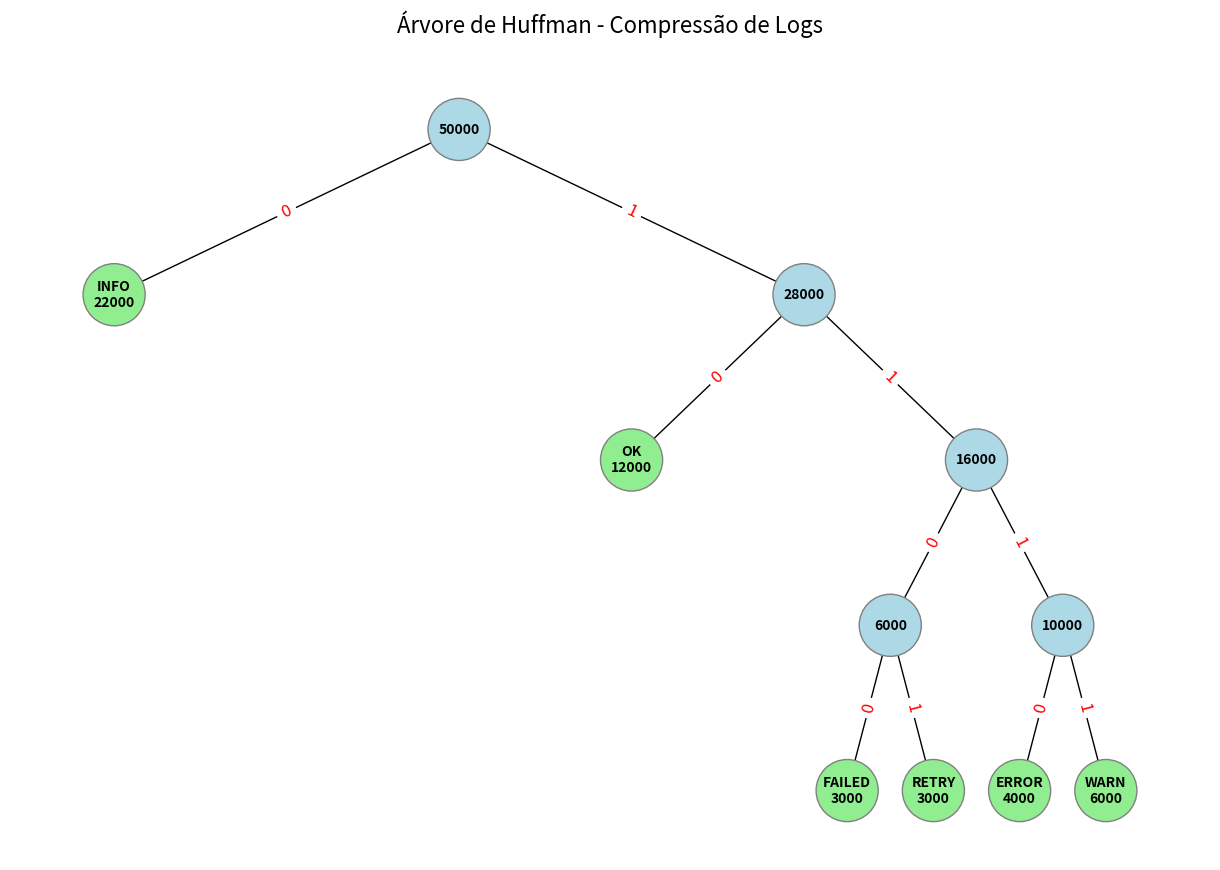

Source code (Python):
import heapq
import networkx as nx
import matplotlib.pyplot as plt


# =============================================================================
# Algoritmo de Huffman - Compressao de Logs de Servidores
# =============================================================================

class NoHuffman:
    def __init__(self, char, freq):
        self.char = char
        self.freq = freq
        self.esq = None
        self.dir = None

    def __lt__(self, outro):
        return self.freq < outro.freq


def calcular_huffman(frequencias):
    # Criar min-heap com todos os simbolos
    heap = [NoHuffman(sym, freq) for sym, freq in frequencias.items()]
    heapq.heapify(heap)

    print("=" * 60)
    print("  CONSTRUCAO DA ARVORE DE HUFFMAN")
    print("=" * 60)
    passo = 0

    # Combinar os dois menores ate restar um
    while len(heap) > 1:
        no1 = heapq.heappop(heap)
        no2 = heapq.heappop(heap)

        combinado = NoHuffman(None, no1.freq + no2.freq)
        combinado.esq = no1
        combinado.dir = no2
        heapq.heappush(heap, combinado)

        passo += 1
        nome1 = no1.char if no1.char else f"No({no1.freq})"
        nome2 = no2.char if no2.char else f"No({no2.freq})"
        print(f"  Passo {passo}: Combinar {nome1}({no1.freq}) + {nome2}({no2.freq}) = No({combinado.freq})")

    print("=" * 60)

    # Gerar codigos percorrendo a arvore
    raiz = heap[0]
    codigos = {}

    def gerar_codigos(no, codigo_atual):
        if no is None:
            return
        if no.char is not None:
            codigos[no.char] = codigo_atual
        gerar_codigos(no.esq, codigo_atual + "0")
        gerar_codigos(no.dir, codigo_atual + "1")

    gerar_codigos(raiz, "")
    return codigos, raiz


def imprimir_arvore(no, prefixo="", is_esq=True, is_raiz=True):
    """Imprime a arvore de Huffman de forma visual."""
    if no is None:
        return

    if is_raiz:
        etiqueta = f"[RAIZ: {no.freq}]"
        print(f"  {etiqueta}")
    else:
        conector = "|-- 0: " if is_esq else "`-- 1: "
        if no.char:
            etiqueta = f"{no.char} ({no.freq})"
        else:
            etiqueta = f"No ({no.freq})"
        print(f"  {prefixo}{conector}{etiqueta}")

    novo_prefixo = prefixo + ("|   " if is_esq and not is_raiz else "    ")

    if no.esq or no.dir:
        imprimir_arvore(no.esq, novo_prefixo if not is_raiz else "  ", True, False)
        imprimir_arvore(no.dir, novo_prefixo if not is_raiz else "  ", False, False)


# =============================================================================
# Visualizacao da Arvore
# =============================================================================

def _hierarchy_pos(G, root, width=1., vert_gap=0.2, vert_loc=0, xcenter=0.5, pos=None, parsed=None):
    if pos is None:
        pos = {root: (xcenter, vert_loc)}
    else:
        pos[root] = (xcenter, vert_loc)
    
    if parsed is None:
        parsed = set()
    parsed.add(root)
    
    neighbors = list(G.successors(root))
    
    if len(neighbors) != 0:
        dx = width / 2 
        nextx = xcenter - width/2 - dx/2
        for neighbor in neighbors:
            nextx += dx
            pos = _hierarchy_pos(G, neighbor, width=dx, vert_gap=vert_gap, 
                                vert_loc=vert_loc-vert_gap, xcenter=nextx,
                                pos=pos, parsed=parsed)
    return pos


def desenhar_huffman(raiz, nome_ficheiro):
    G = nx.DiGraph()
    labels = {}
    edge_labels = {}
    node_colors = []
    
    # Percorrer a arvore para construir o grafo do NetworkX
    def traverse(no, idx):
        node_id = f"{idx}_{no.char}_{no.freq}"
        if no.char:
            labels[node_id] = f"{no.char}\n{no.freq}"
        else:
            labels[node_id] = f"{no.freq}"
            
        if no.esq:
            esq_id = traverse(no.esq, idx*2)
            G.add_edge(node_id, esq_id)
            edge_labels[(node_id, esq_id)] = '0'
        if no.dir:
            dir_id = traverse(no.dir, idx*2+1)
            G.add_edge(node_id, dir_id)
            edge_labels[(node_id, dir_id)] = '1'
            
        return node_id

    root_id = traverse(raiz, 1)
    
    # Colorir as folhas de cor diferente dos nos internos
    for n in G.nodes():
        if n in labels and '\n' in labels[n]:  # e uma folha
            node_colors.append('lightgreen')
        else:
            node_colors.append('lightblue')
            
    pos = _hierarchy_pos(G, root=root_id, width=1.5, vert_gap=0.3)
    
    plt.figure(figsize=(12, 8))
    
    # Desenhar grafo
    nx.draw(G, pos, with_labels=False, node_color=node_colors, node_size=2000, 
            edgecolors='gray', arrows=False)
            
    nx.draw_networkx_labels(G, pos, labels=labels, font_size=10, font_weight='bold')
    nx.draw_networkx_edge_labels(G, pos, edge_labels=edge_labels, font_size=12, font_color='red')
    
    plt.title("Árvore de Huffman - Compressão de Logs", fontsize=16, pad=20)
    plt.axis('off')
    plt.savefig(nome_ficheiro, dpi=300, bbox_inches='tight')
    plt.close()
    print(f"  Imagem gravada: {nome_ficheiro}")


# =============================================================================
# Dados: Frequencias dos simbolos
# =============================================================================

frequencias = {
    "INFO": 22000,
    "OK": 12000,
    "WARN": 6000,
    "ERROR": 4000,
    "RETRY": 3000,
    "FAILED": 3000
}


# =============================================================================
# Programa Principal
# =============================================================================

if __name__ == "__main__":

    # --- Tarefa 1: Construir arvore e mostra-la ---
    codigos_gerados, raiz = calcular_huffman(frequencias)

    print("\n" + "=" * 60)
    print("  ARVORE DE HUFFMAN")
    print("=" * 60)
    imprimir_arvore(raiz)
    
    # Gerar a imagem graficamente
    desenhar_huffman(raiz, "parte4_huffman.png")
    
    print("=" * 60)

    # --- Tarefa 2: Mostrar codigos ---
    print("\n" + "=" * 60)
    print("  CODIGOS DE HUFFMAN")
    print("=" * 60)
    print(f"  {'Simbolo':<10} {'Frequencia':>12} {'Codigo':<10} {'Bits':>5}")
    print(f"  {'-' * 42}")

    # Ordenar por comprimento do codigo (mais curto primeiro)
    for sym, cod in sorted(codigos_gerados.items(), key=lambda x: len(x[1])):
        print(f"  {sym:<10} {frequencias[sym]:>12,} {cod:<10} {len(cod):>5}")

    print("=" * 60)

    # --- Tarefa 3: Comprimento total ---
    print("\n" + "=" * 60)
    print("  COMPRIMENTO TOTAL DE CODIFICACAO")
    print("=" * 60)

    tamanho_total = 0
    for sym, cod in codigos_gerados.items():
        bits_simbolo = frequencias[sym] * len(cod)
        tamanho_total += bits_simbolo
        print(f"  {sym:<10}: {frequencias[sym]:>6} x {len(cod)} bits = {bits_simbolo:>10,} bits")

    print(f"  {'-' * 45}")
    print(f"  TOTAL: {tamanho_total:>10,} bits")

    # Comparacao com codigo fixo
    num_simbolos = len(frequencias)
    import math
    bits_fixos = math.ceil(math.log2(num_simbolos))
    total_linhas = sum(frequencias.values())
    tamanho_fixo = total_linhas * bits_fixos

    print(f"\n  Sem Huffman (codigo fixo de {bits_fixos} bits): {tamanho_fixo:>10,} bits")
    print(f"  Com Huffman:                          {tamanho_total:>10,} bits")
    poupanca = ((tamanho_fixo - tamanho_total) / tamanho_fixo) * 100
    print(f"  Poupanca: {poupanca:.1f}%")
    print("=" * 60)
